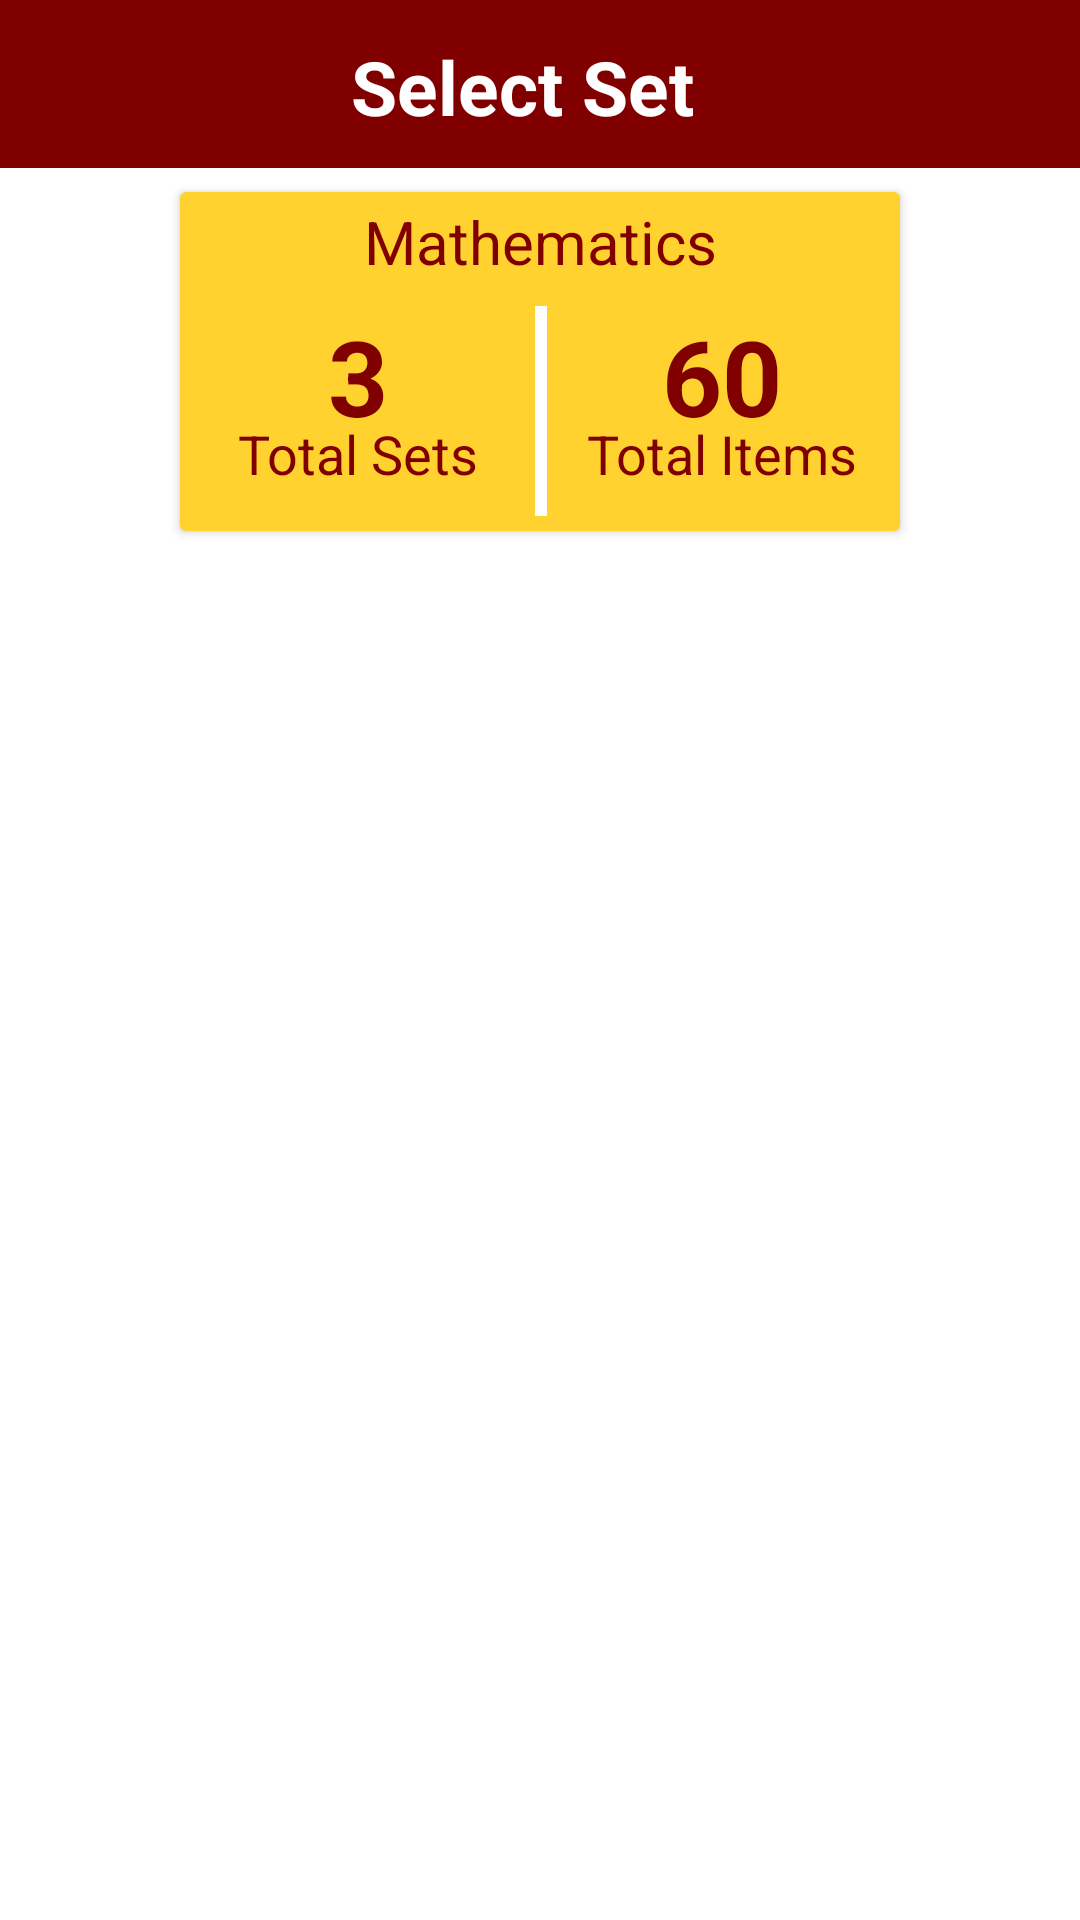

Here is an Android app screen rendered from its layout file. Give the layout XML and the strings, colors and styles it references.
<!-- AndroidManifest.xml: application theme Theme.AdmissionAceApplication -->
<!-- res/layout/activity_num_items_math.xml -->
<?xml version="1.0" encoding="utf-8"?>
<androidx.constraintlayout.widget.ConstraintLayout xmlns:android="http://schemas.android.com/apk/res/android"
    xmlns:app="http://schemas.android.com/apk/res-auto"
    xmlns:tools="http://schemas.android.com/tools"
    android:layout_width="match_parent"
    android:layout_height="match_parent"
    android:layout_gravity="center"
    tools:context=".Activities.NumItemsActivity">

    <androidx.cardview.widget.CardView
        android:id="@+id/cardView"
        android:layout_width="match_parent"
        android:layout_height="wrap_content"
        android:layout_marginStart="60dp"
        android:layout_marginTop="8dp"
        android:layout_marginEnd="60dp"
        app:cardBackgroundColor="#FFFFFF"
        app:layout_constraintEnd_toEndOf="parent"
        app:layout_constraintStart_toStartOf="parent"
        app:layout_constraintTop_toBottomOf="@+id/toolbar">

        <androidx.constraintlayout.widget.ConstraintLayout
            android:layout_width="match_parent"
            android:layout_height="match_parent"
            android:background="#ffd230">

            <View
                android:id="@+id/view"
                android:layout_width="4dp"
                android:layout_height="70dp"
                android:layout_marginTop="8dp"
                android:layout_marginBottom="5dp"
                android:background="#FFFFFF"
                app:layout_constraintBottom_toBottomOf="parent"
                app:layout_constraintEnd_toEndOf="@+id/textView7"
                app:layout_constraintStart_toStartOf="@+id/textView7"
                app:layout_constraintTop_toBottomOf="@+id/textView7" />

            <TextView
                android:id="@+id/textView7"
                android:layout_width="wrap_content"
                android:layout_height="wrap_content"
                android:layout_marginTop="3dp"
                android:text="Mathematics"
                android:textColor="#800000"
                android:textSize="20sp"
                app:layout_constraintEnd_toEndOf="parent"
                app:layout_constraintStart_toStartOf="parent"
                app:layout_constraintTop_toTopOf="parent" />

            <TextView
                android:id="@+id/textView6"
                android:layout_width="wrap_content"
                android:layout_height="wrap_content"
                android:text="3"
                android:textColor="#800000"
                android:textSize="35sp"
                android:textStyle="bold"
                app:layout_constraintEnd_toStartOf="@+id/view"
                app:layout_constraintStart_toStartOf="parent"
                app:layout_constraintTop_toTopOf="@+id/view" />

            <TextView
                android:id="@+id/textView8"
                android:layout_width="wrap_content"
                android:layout_height="wrap_content"
                android:layout_marginTop="-10dp"
                android:text="Total Sets"
                android:textColor="#800000"
                android:textSize="18sp"
                app:layout_constraintEnd_toEndOf="@+id/textView6"
                app:layout_constraintStart_toStartOf="@+id/textView6"
                app:layout_constraintTop_toBottomOf="@+id/textView6" />

            <TextView
                android:id="@+id/textView10"
                android:layout_width="wrap_content"
                android:layout_height="wrap_content"
                android:text="60"
                android:textColor="#800000"
                android:textSize="35sp"
                android:textStyle="bold"
                app:layout_constraintEnd_toEndOf="parent"
                app:layout_constraintHorizontal_bias="0.495"
                app:layout_constraintStart_toEndOf="@+id/view"
                app:layout_constraintTop_toTopOf="@+id/view" />

            <TextView
                android:id="@+id/textView11"
                android:layout_width="wrap_content"
                android:layout_height="wrap_content"
                android:layout_marginTop="-10dp"
                android:text="Total Items"
                android:textColor="#800000"
                android:textSize="18sp"
                app:layout_constraintEnd_toEndOf="@+id/textView10"
                app:layout_constraintStart_toStartOf="@+id/textView10"
                app:layout_constraintTop_toBottomOf="@+id/textView10" />

        </androidx.constraintlayout.widget.ConstraintLayout>
    </androidx.cardview.widget.CardView>

    <androidx.appcompat.widget.Toolbar
        android:id="@+id/toolbar"
        android:layout_width="match_parent"
        android:layout_height="wrap_content"
        android:background="#800000"
        android:minHeight="?attr/actionBarSize"
        android:theme="?attr/actionBarTheme"
        app:layout_constraintEnd_toEndOf="parent"
        app:layout_constraintStart_toStartOf="parent"
        app:layout_constraintTop_toTopOf="parent" />

    <TextView
        android:id="@+id/textView5"
        android:layout_width="wrap_content"
        android:layout_height="wrap_content"
        android:layout_marginTop="12dp"
        android:text="Select Set"
        android:textColor="#FFFFFF"
        android:textSize="25sp"
        android:textStyle="bold"
        app:layout_constraintEnd_toEndOf="parent"
        app:layout_constraintHorizontal_bias="0.43"
        app:layout_constraintStart_toEndOf="@+id/backBtn"
        app:layout_constraintTop_toTopOf="parent" />

    <ImageView
        android:id="@+id/backBtn"
        android:layout_width="wrap_content"
        android:layout_height="wrap_content"
        android:layout_marginStart="20dp"
        app:layout_constraintBottom_toBottomOf="@+id/toolbar"
        app:layout_constraintStart_toStartOf="parent"
        app:layout_constraintTop_toTopOf="@+id/toolbar"
        app:srcCompat="@drawable/ic_back"
        app:tint="@color/white" />

    <androidx.recyclerview.widget.RecyclerView
        android:id="@+id/setsRecy"
        android:layout_width="match_parent"
        android:layout_height="0dp"
        android:layout_marginStart="1dp"
        android:layout_marginTop="16dp"
        android:layout_marginEnd="1dp"
        app:layout_constraintBottom_toBottomOf="parent"
        app:layout_constraintEnd_toEndOf="parent"
        app:layout_constraintStart_toStartOf="parent"
        app:layout_constraintTop_toBottomOf="@+id/cardView" />

</androidx.constraintlayout.widget.ConstraintLayout>
<!-- resources referenced by this layout -->
<resources>
  <color name="white">#FFFFFFFF</color>
  <style name="Theme.AdmissionAceApplication" parent="Theme.MaterialComponents.DayNight.DarkActionBar">
          
          <item name="colorPrimary">@color/maroon</item>
          <item name="colorPrimaryVariant">@color/purple_700</item>
          <item name="colorOnPrimary">@color/white</item>
          
          <item name="colorSecondary">@color/teal_200</item>
          <item name="colorSecondaryVariant">@color/teal_700</item>
          <item name="colorOnSecondary">@color/black</item>
          
          <item name="android:statusBarColor" tools:targetApi="l">?attr/colorPrimaryVariant</item>
          
  
      </style>
  <color name="maroon">#800000</color>
  <color name="purple_700">#FF3700B3</color>
  <color name="teal_200">#FF03DAC5</color>
  <color name="teal_700">#FF018786</color>
  <color name="black">#FF000000</color>
</resources>
